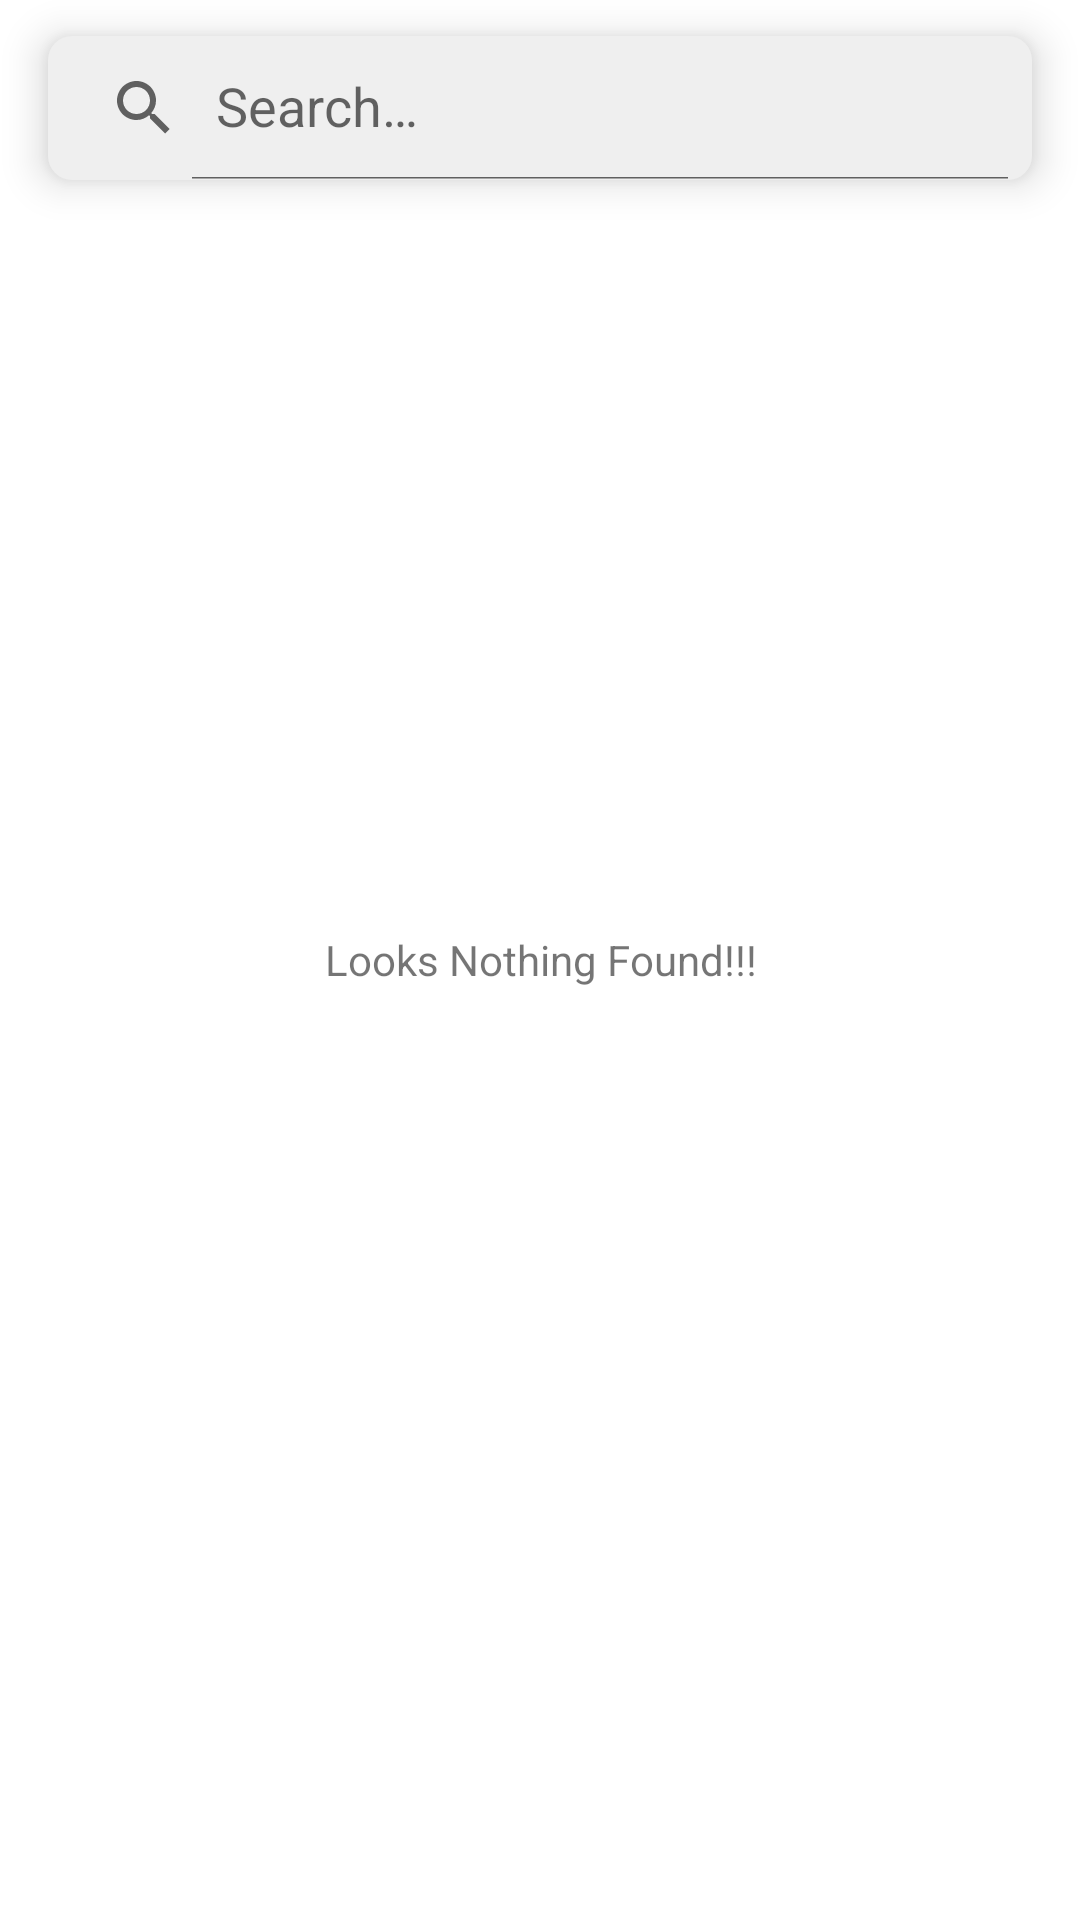

This screen was rendered from an Android layout file. Write that file and the resources it references.
<!-- AndroidManifest.xml: application theme Theme.ListingApp -->
<!-- res/layout/main_fragment.xml -->
<?xml version="1.0" encoding="utf-8"?>
<layout xmlns:android="http://schemas.android.com/apk/res/android"
    xmlns:app="http://schemas.android.com/apk/res-auto"
    xmlns:tools="http://schemas.android.com/tools">

    <data>

        <variable
            name="viewModel"
            type="com.haris.listingapp.ui.main.MainViewModel" />
    </data>

    <androidx.constraintlayout.widget.ConstraintLayout
        android:id="@+id/main"
        android:layout_width="match_parent"
        android:layout_height="match_parent"
        tools:context=".ui.main.MainFragment">

        <androidx.appcompat.widget.SearchView
            android:id="@+id/search_countries"
            android:layout_width="match_parent"
            android:layout_height="wrap_content"
            android:layout_marginStart="@dimen/key_line_4"
            android:layout_marginTop="@dimen/key_line_3"
            android:layout_marginEnd="@dimen/key_line_4"
            android:background="@drawable/bg_search_bar"
            android:elevation="@dimen/elevation_default_top_app_bar"
            app:iconifiedByDefault="false"
            app:layout_constraintBottom_toTopOf="@id/recycler_countries"
            app:layout_constraintEnd_toEndOf="parent"
            app:layout_constraintStart_toStartOf="parent"
            app:layout_constraintTop_toTopOf="parent"
            app:queryHint="@string/hint_search" />

        <androidx.recyclerview.widget.RecyclerView
            android:id="@+id/recycler_countries"
            android:layout_width="0dp"
            android:layout_height="0dp"
            android:layout_marginStart="@dimen/key_line_4"
            android:layout_marginTop="@dimen/key_line_3"
            android:layout_marginEnd="@dimen/key_line_4"
            android:visibility="visible"
            app:layoutManager="androidx.recyclerview.widget.StaggeredGridLayoutManager"
            app:layout_constraintBottom_toBottomOf="parent"
            app:layout_constraintEnd_toEndOf="parent"
            app:layout_constraintStart_toStartOf="parent"
            app:layout_constraintTop_toBottomOf="@id/search_countries"
            app:spanCount="2"
            tools:listitem="@layout/list_item_countries" />

        <TextView
            android:id="@+id/text_empty"
            android:layout_width="0dp"
            android:layout_height="0dp"
            android:gravity="center"
            android:text="@string/looks_nothing_found"
            app:layout_constraintBottom_toBottomOf="parent"
            app:layout_constraintEnd_toEndOf="parent"
            app:layout_constraintStart_toStartOf="parent"
            app:layout_constraintTop_toTopOf="parent" />

        <androidx.constraintlayout.widget.Group
            android:id="@+id/group_countries"
            android:layout_width="wrap_content"
            android:layout_height="wrap_content"
            app:constraint_referenced_ids="recycler_countries,search_countries" />

    </androidx.constraintlayout.widget.ConstraintLayout>
</layout>
<!-- res/layout/list_item_countries.xml (included above) -->
<?xml version="1.0" encoding="utf-8"?>
<layout xmlns:android="http://schemas.android.com/apk/res/android"
    xmlns:app="http://schemas.android.com/apk/res-auto"
    xmlns:tools="http://schemas.android.com/tools">

    <data>

        <variable
            name="clickListener"
            type="android.view.View.OnClickListener" />

        <variable
            name="country"
            type="com.haris.listingapp.data.model.Country" />
    </data>

    <com.google.android.material.card.MaterialCardView
        android:layout_width="match_parent"
        android:layout_height="wrap_content"
        android:layout_margin="@dimen/key_line_1"
        android:onClick="@{clickListener}"
        app:cardCornerRadius="@dimen/card_corner_radius"
        app:cardElevation="@dimen/card_elevation"
        app:cardPreventCornerOverlap="false">

        <androidx.constraintlayout.widget.ConstraintLayout
            android:layout_width="match_parent"
            android:layout_height="match_parent">

            <androidx.appcompat.widget.AppCompatImageView
                android:id="@+id/img_logo"
                imageSvg="@{country.flag}"
                android:layout_width="0dp"
                android:layout_height="0dp"
                app:layout_constraintBottom_toBottomOf="parent"
                app:layout_constraintDimensionRatio="4:3"
                app:layout_constraintEnd_toEndOf="parent"
                app:layout_constraintStart_toStartOf="parent"
                app:layout_constraintTop_toTopOf="parent"
                app:srcCompat="@drawable/ic_logo" />

            <com.google.android.material.textview.MaterialTextView
                android:layout_width="0dp"
                android:layout_height="wrap_content"
                android:layout_marginBottom="@dimen/key_line_0"
                android:gravity="center"
                android:maxLines="2"
                android:text="@{country.name}"
                app:layout_constraintBottom_toBottomOf="parent"
                app:layout_constraintEnd_toEndOf="parent"
                app:layout_constraintStart_toStartOf="parent"
                tools:text="@string/app_name" />
        </androidx.constraintlayout.widget.ConstraintLayout>

    </com.google.android.material.card.MaterialCardView>
</layout>
<!-- resources referenced by this layout -->
<resources>
  <dimen name="card_corner_radius">5dp</dimen>
  <dimen name="card_elevation">4dp</dimen>
  <dimen name="elevation_default_top_app_bar">8dp</dimen>
  <dimen name="key_line_0">2dp</dimen>
  <dimen name="key_line_1">4dp</dimen>
  <dimen name="key_line_3">12dp</dimen>
  <dimen name="key_line_4">16dp</dimen>
  <!-- drawable bg_search_bar (drawable) -->
  <?xml version="1.0" encoding="utf-8"?>
  <shape xmlns:android="http://schemas.android.com/apk/res/android"
      android:shape="rectangle">
      <solid android:color="@color/white_smoke" />
      <corners android:radius="@dimen/search_corner_radius" />
  </shape>
  <!-- drawable ic_logo: vector/xml drawable (drawable, 2458 chars, omitted) -->
  <string name="hint_search">Search…</string>
  <string name="looks_nothing_found">Looks Nothing Found!!!</string>
  <style name="Theme.ListingApp" parent="Theme.MaterialComponents.DayNight.NoActionBar">
          
          <item name="colorPrimary">@color/purple_500</item>
          <item name="colorPrimaryVariant">@color/purple_700</item>
          <item name="colorOnPrimary">@color/white</item>
          
          <item name="colorSecondary">@color/teal_200</item>
          <item name="colorSecondaryVariant">@color/teal_700</item>
          <item name="colorOnSecondary">@color/black</item>
          
          <item name="android:statusBarColor" tools:targetApi="l">?attr/colorPrimaryVariant</item>
      </style>
  <color name="white_smoke">#EFEFEF</color>
  <dimen name="search_corner_radius">8dp</dimen>
  <color name="purple_500">#FF6200EE</color>
  <color name="purple_700">#FF3700B3</color>
  <color name="white">#FFFFFFFF</color>
  <color name="teal_200">#FF03DAC5</color>
  <color name="teal_700">#FF018786</color>
  <color name="black">#FF000000</color>
</resources>
